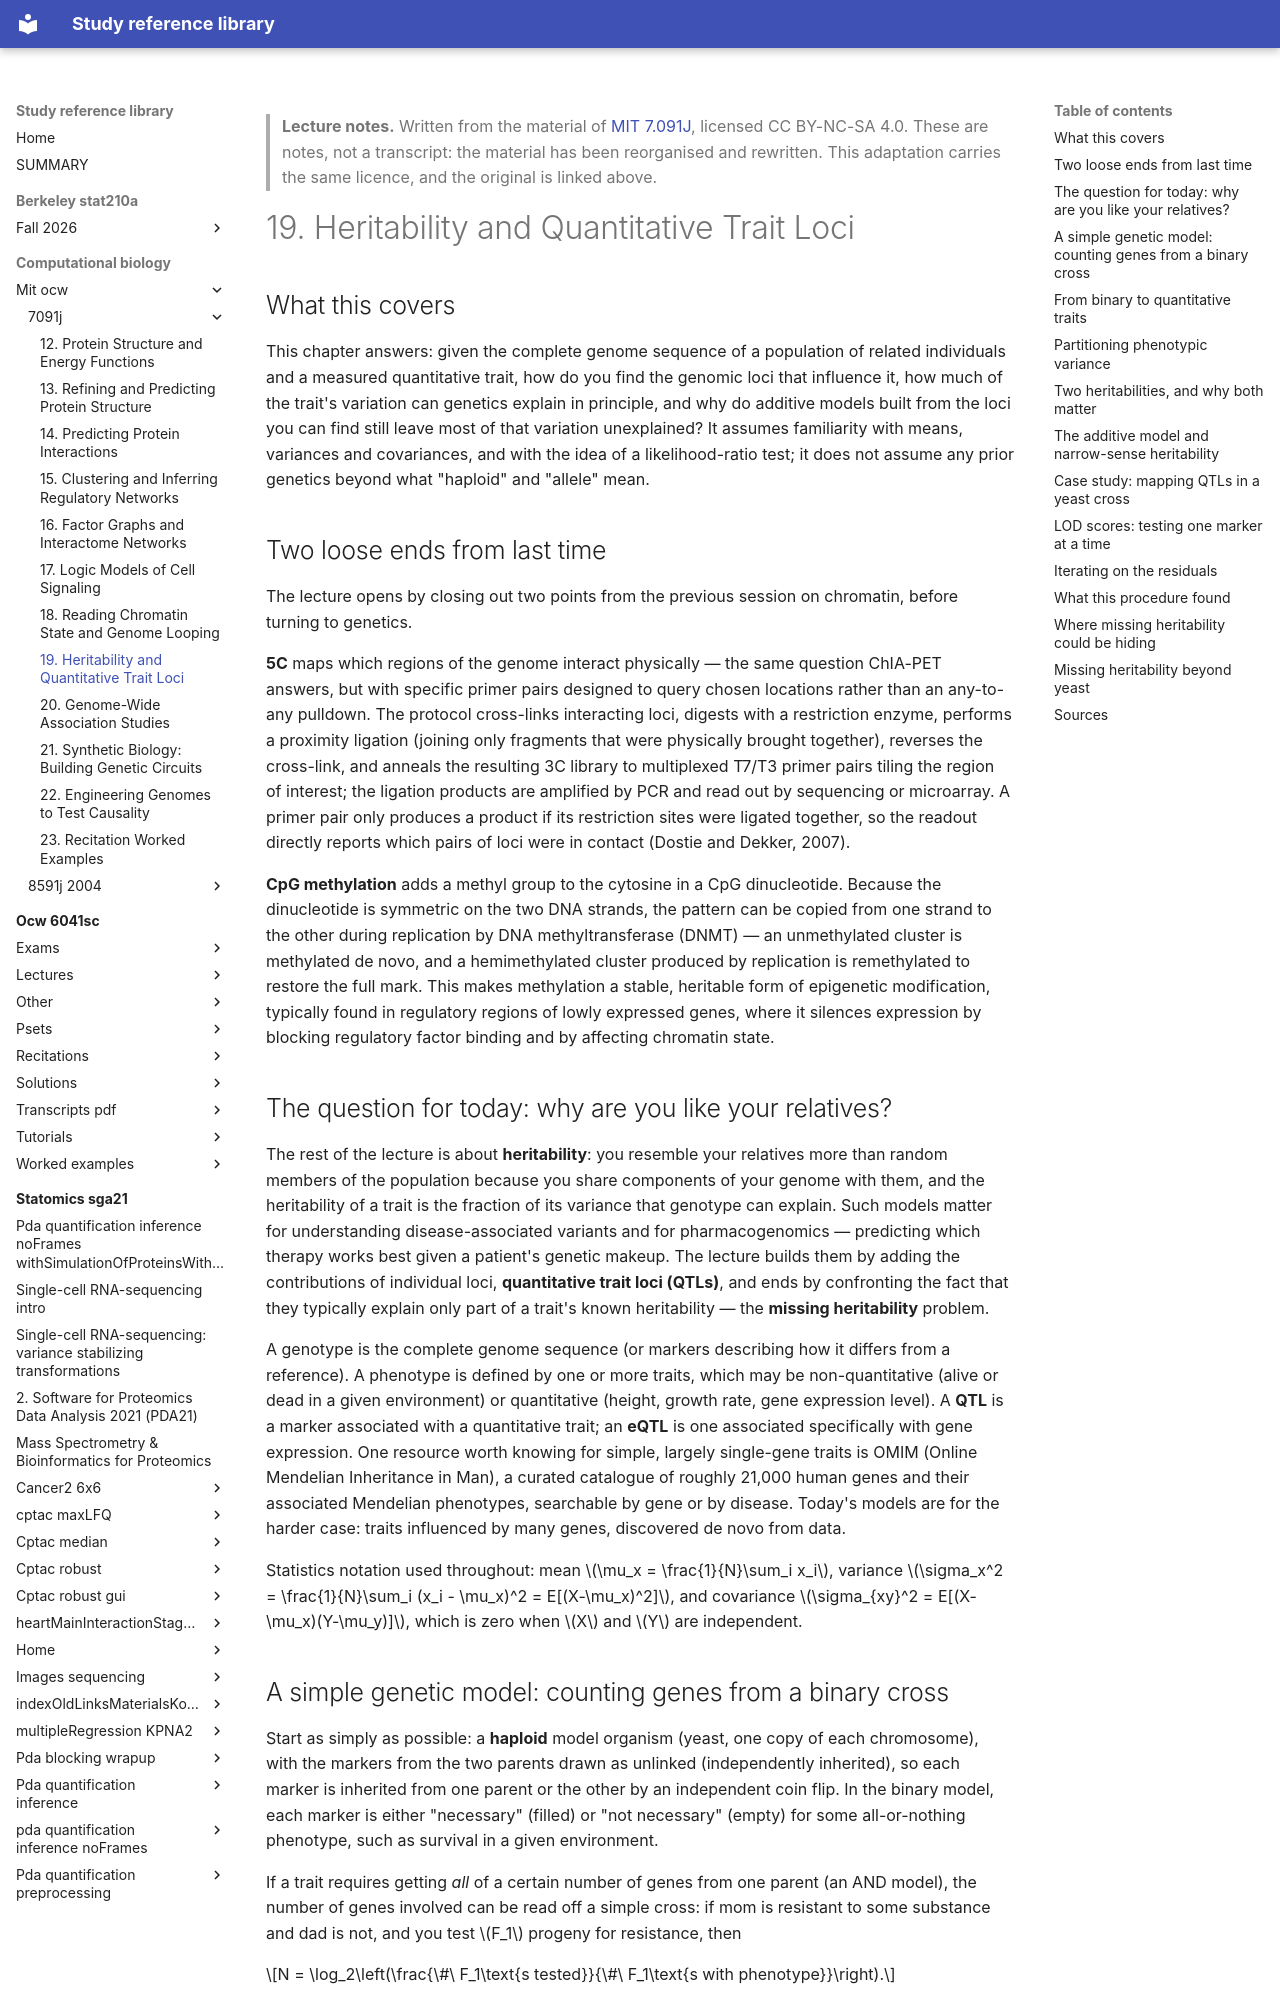

repository: Claptar/knowledge-base-library · page: computational-biology/mit-ocw/7091j/19-heritability-and-quantitative-trait-loci/index.html · generator: mkdocs

---
title: "19. Heritability and Quantitative Trait Loci"
course: "MIT 7.091J"
chapter: 19
source: "https://ocw.mit.edu/courses/7-91j-foundations-of-computational-and-systems-biology-spring-2014/"
licence: "CC BY-NC-SA 4.0"
written: "2026-10-01"
---

> **Lecture notes.** Written from the material of [MIT 7.091J](https://ocw.mit.edu/courses/7-91j-foundations-of-computational-and-systems-biology-spring-2014/), licensed CC BY-NC-SA 4.0. These are notes, not a transcript: the material has been reorganised and rewritten. This adaptation carries the same licence, and the original is linked above.

# 19. Heritability and Quantitative Trait Loci

## What this covers

This chapter answers: given the complete genome sequence of a population of related individuals
and a measured quantitative trait, how do you find the genomic loci that influence it, how much of
the trait's variation can genetics explain in principle, and why do additive models built from the
loci you can find still leave most of that variation unexplained? It assumes familiarity with means,
variances and covariances, and with the idea of a likelihood-ratio test; it does not assume any
prior genetics beyond what "haploid" and "allele" mean.

## Two loose ends from last time

The lecture opens by closing out two points from the previous session on chromatin, before turning
to genetics.

**5C** maps which regions of the genome interact physically — the same question ChIA-PET answers,
but with specific primer pairs designed to query chosen locations rather than an any-to-any
pulldown. The protocol cross-links interacting loci, digests with a restriction enzyme, performs a
proximity ligation (joining only fragments that were physically brought together), reverses the
cross-link, and anneals the resulting 3C library to multiplexed T7/T3 primer pairs tiling the region
of interest; the ligation products are amplified by PCR and read out by sequencing or microarray. A
primer pair only produces a product if its restriction sites were ligated together, so the readout
directly reports which pairs of loci were in contact (Dostie and Dekker, 2007).

**CpG methylation** adds a methyl group to the cytosine in a CpG dinucleotide. Because the
dinucleotide is symmetric on the two DNA strands, the pattern can be copied from one strand to the
other during replication by DNA methyltransferase (DNMT) — an unmethylated cluster is methylated
de novo, and a hemimethylated cluster produced by replication is remethylated to restore the full
mark. This makes methylation a stable, heritable form of epigenetic modification, typically found
in regulatory regions of lowly expressed genes, where it silences expression by blocking regulatory
factor binding and by affecting chromatin state.

## The question for today: why are you like your relatives?

The rest of the lecture is about **heritability**: you resemble your relatives more than random
members of the population because you share components of your genome with them, and the
heritability of a trait is the fraction of its variance that genotype can explain. Such models
matter for understanding disease-associated variants and for pharmacogenomics — predicting which
therapy works best given a patient's genetic makeup. The lecture builds them by adding the
contributions of individual loci, **quantitative trait loci (QTLs)**, and ends by confronting the
fact that they typically explain only part of a trait's known heritability — the **missing
heritability** problem.

A genotype is the complete genome sequence (or markers describing how it differs from a reference).
A phenotype is defined by one or more traits, which may be non-quantitative (alive or dead in a
given environment) or quantitative (height, growth rate, gene expression level). A **QTL** is a
marker associated with a quantitative trait; an **eQTL** is one associated specifically with gene
expression. One resource worth knowing for simple, largely single-gene traits is OMIM (Online
Mendelian Inheritance in Man), a curated catalogue of roughly 21,000 human genes and their
associated Mendelian phenotypes, searchable by gene or by disease. Today's models are for the harder
case: traits influenced by many genes, discovered de novo from data.

Statistics notation used throughout: mean $\mu_x = \frac{1}{N}\sum_i x_i$, variance
$\sigma_x^2 = \frac{1}{N}\sum_i (x_i - \mu_x)^2 = E[(X-\mu_x)^2]$, and covariance
$\sigma_{xy}^2 = E[(X-\mu_x)(Y-\mu_y)]$, which is zero when $X$ and $Y$ are independent.
